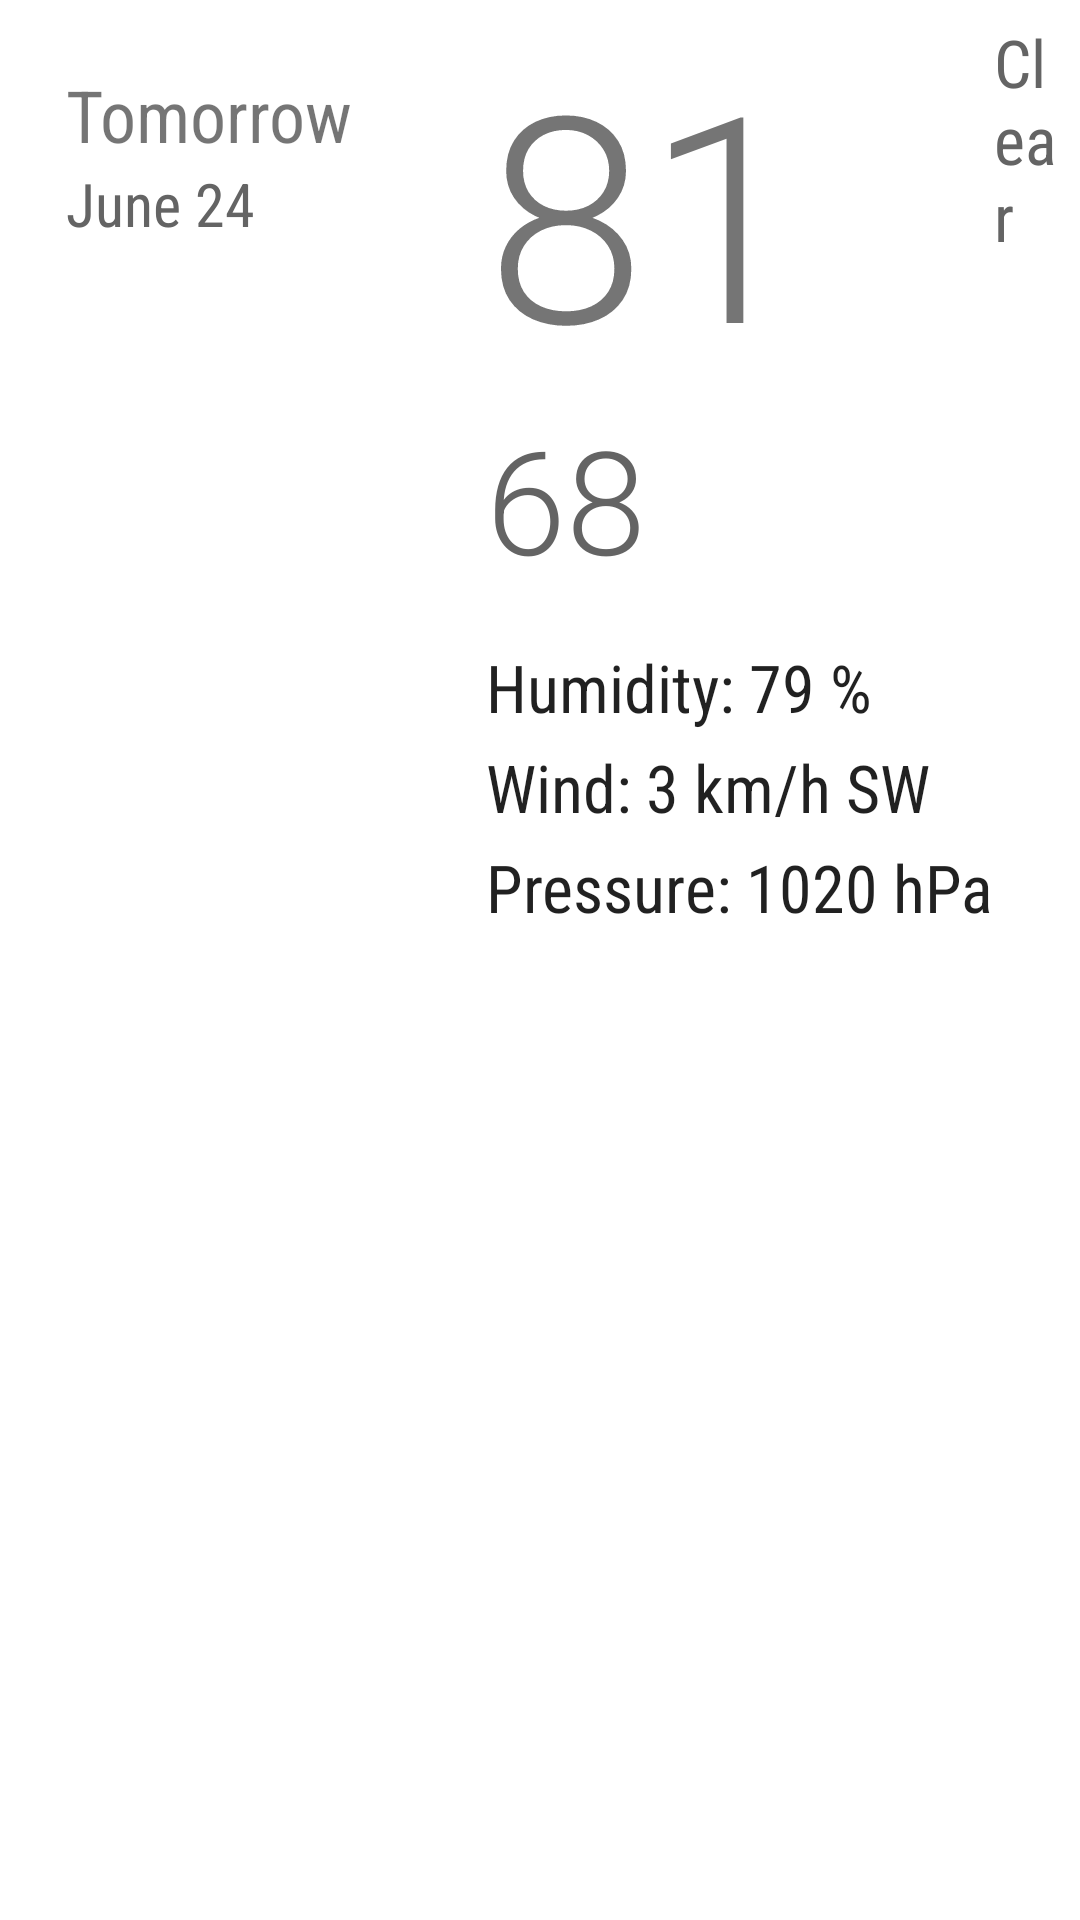

Write the Android layout XML for this screen, with the resource values it uses.
<!-- AndroidManifest.xml: fallback theme Theme.MaterialComponents.DayNight.NoActionBar -->
<!-- res/layout/fragment_detail_wide.xml -->
<?xml version="1.0" encoding="utf-8"?>
<ScrollView xmlns:android="http://schemas.android.com/apk/res/android"
    android:layout_width="match_parent"
    android:layout_height="wrap_content">

    <LinearLayout
        android:orientation="horizontal"
        android:layout_width="match_parent"
        android:layout_height="wrap_content"
        android:padding="6dp">

        <LinearLayout
            android:orientation="vertical"
            android:layout_width="140dp"
            android:layout_height="wrap_content"
            android:layout_marginLeft="16dp"
            android:layout_marginTop="16dp">


            <TextView
                android:layout_width="wrap_content"
                android:layout_height="wrap_content"
                android:id="@+id/detail_day_textview"
                android:fontFamily="sans-serif-condensed"
                android:textSize="24sp"
                android:text="Tomorrow"/>

            <TextView
                android:layout_width="wrap_content"
                android:layout_height="wrap_content"
                android:id="@+id/detail_date_textview"
                android:fontFamily="sans-serif-condensed"
                android:textSize="20sp"
                android:textColor="@color/font_grey"
                android:text="June 24"/>
        </LinearLayout>
        <LinearLayout
            android:orientation="vertical"
            android:layout_width="wrap_content"
            android:layout_height="wrap_content">
            <TextView
                android:layout_width="wrap_content"
                android:layout_height="wrap_content"
                android:id="@+id/detail_high_textview"
                android:fontFamily="sans-serif-light"
                android:textSize="96sp"
                android:text="81"/>

            <TextView
                android:layout_width="wrap_content"
                android:layout_height="wrap_content"
                android:id="@+id/detail_low_textview"
                android:fontFamily="sans-serif-light"
                android:textSize="48sp"
                android:textColor="@color/font_grey"
                android:layout_marginBottom="16dp"
                android:text="68"/>

            <TextView
                android:layout_width="wrap_content"
                android:layout_height="wrap_content"
                android:id="@+id/detail_humidity_textview"
                android:fontFamily="sans-serif-condensed"
                android:textAppearance="?android:textAppearanceLarge"
                android:layout_marginBottom="4dp"
                android:text="Humidity: 79 %"/>

            <TextView
                android:layout_width="wrap_content"
                android:layout_height="wrap_content"
                android:id="@+id/detail_wind_textview"
                android:fontFamily="sans-serif-condensed"
                android:textAppearance="?android:textAppearanceLarge"
                android:layout_marginBottom="4dp"
                android:text="Wind: 3 km/h SW"/>

            <TextView
                android:layout_width="wrap_content"
                android:layout_height="wrap_content"
                android:id="@+id/detail_pressure_textview"
                android:fontFamily="sans-serif-condensed"
                android:textAppearance="?android:textAppearanceLarge"
                android:text="Pressure: 1020 hPa"/>

        </LinearLayout>

        <LinearLayout
            android:orientation="vertical"
            android:layout_width="wrap_content"
            android:layout_height="wrap_content"
            android:gravity="center_horizontal">
            <ImageView
                android:id="@+id/detail_icon"
                android:layout_width="wrap_content"
                android:layout_height="wrap_content"
                android:src="@drawable/art_clear"/>
            <TextView
                android:layout_width="wrap_content"
                android:layout_height="wrap_content"
                android:id="@+id/detail_forecast_textview"
                android:fontFamily="sans-serif-condensed"
                android:textAppearance="?android:textAppearanceLarge"
                android:textColor="@color/font_grey"
                android:text="Clear"/>


        </LinearLayout>

    </LinearLayout>

</ScrollView>
<!-- resources referenced by this layout -->
<resources>
  <color name="font_grey">#646464</color>
</resources>
